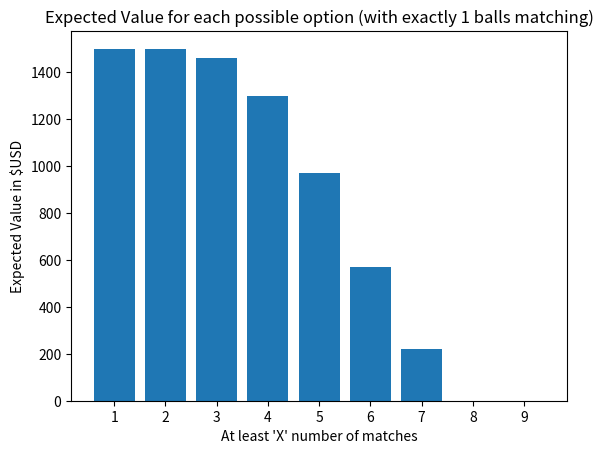

This figure's Python source:
import matplotlib.pyplot as plt
x = [1,2,3,4,5,6,7,8,9]
y = [1500.153015607592, 1497.8121169198298, 1459.2218932186042, 1297.083872651925, 972.5968003178292, 568.1336491709263, 219.0362405416169, 0.0, 0.0]

plt.xticks(range(len(x)+1))
plt.xlabel('At least \'X\' number of matches')
plt.ylabel('Expected Value in $USD')
plt.title('Expected Value for each possible option (with exactly 1 balls matching)')
plt.bar(x,y)
plt.show()
